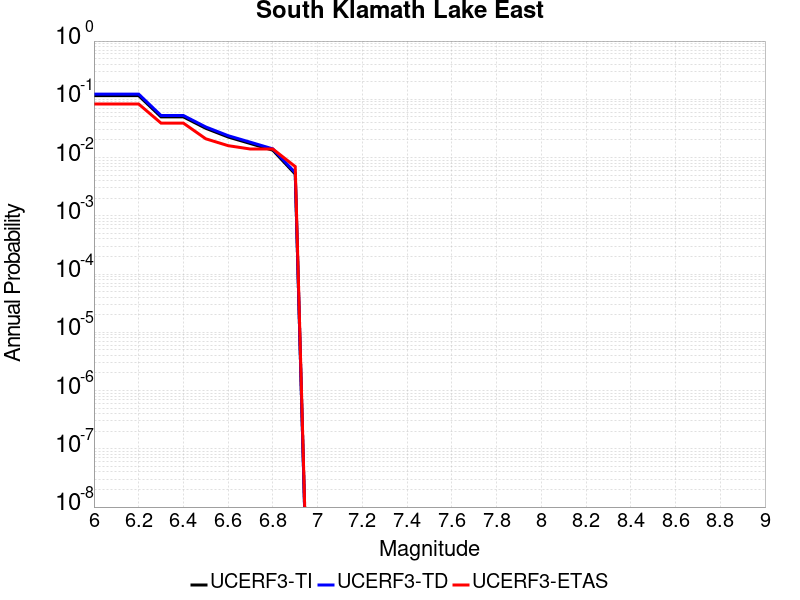

Source data for this figure (header and first rows):
Magnitude, UCERF3-TI Prob, UCERF3-TD Prob, UCERF3-ETAS Prob
6.0, 0.1156, 0.1229, 0.083
6.1, 0.1156, 0.1229, 0.083
6.2, 0.1156, 0.1229, 0.083
6.3, 0.04989, 0.05273, 0.039
6.4, 0.04989, 0.05273, 0.039
6.5, 0.03179, 0.03353, 0.021
6.6, 0.02254, 0.02374, 0.016
6.7, 0.01738, 0.01831, 0.014
6.8, 0.01337, 0.01408, 0.014
6.9, 0.005198, 0.005485, 0.007
